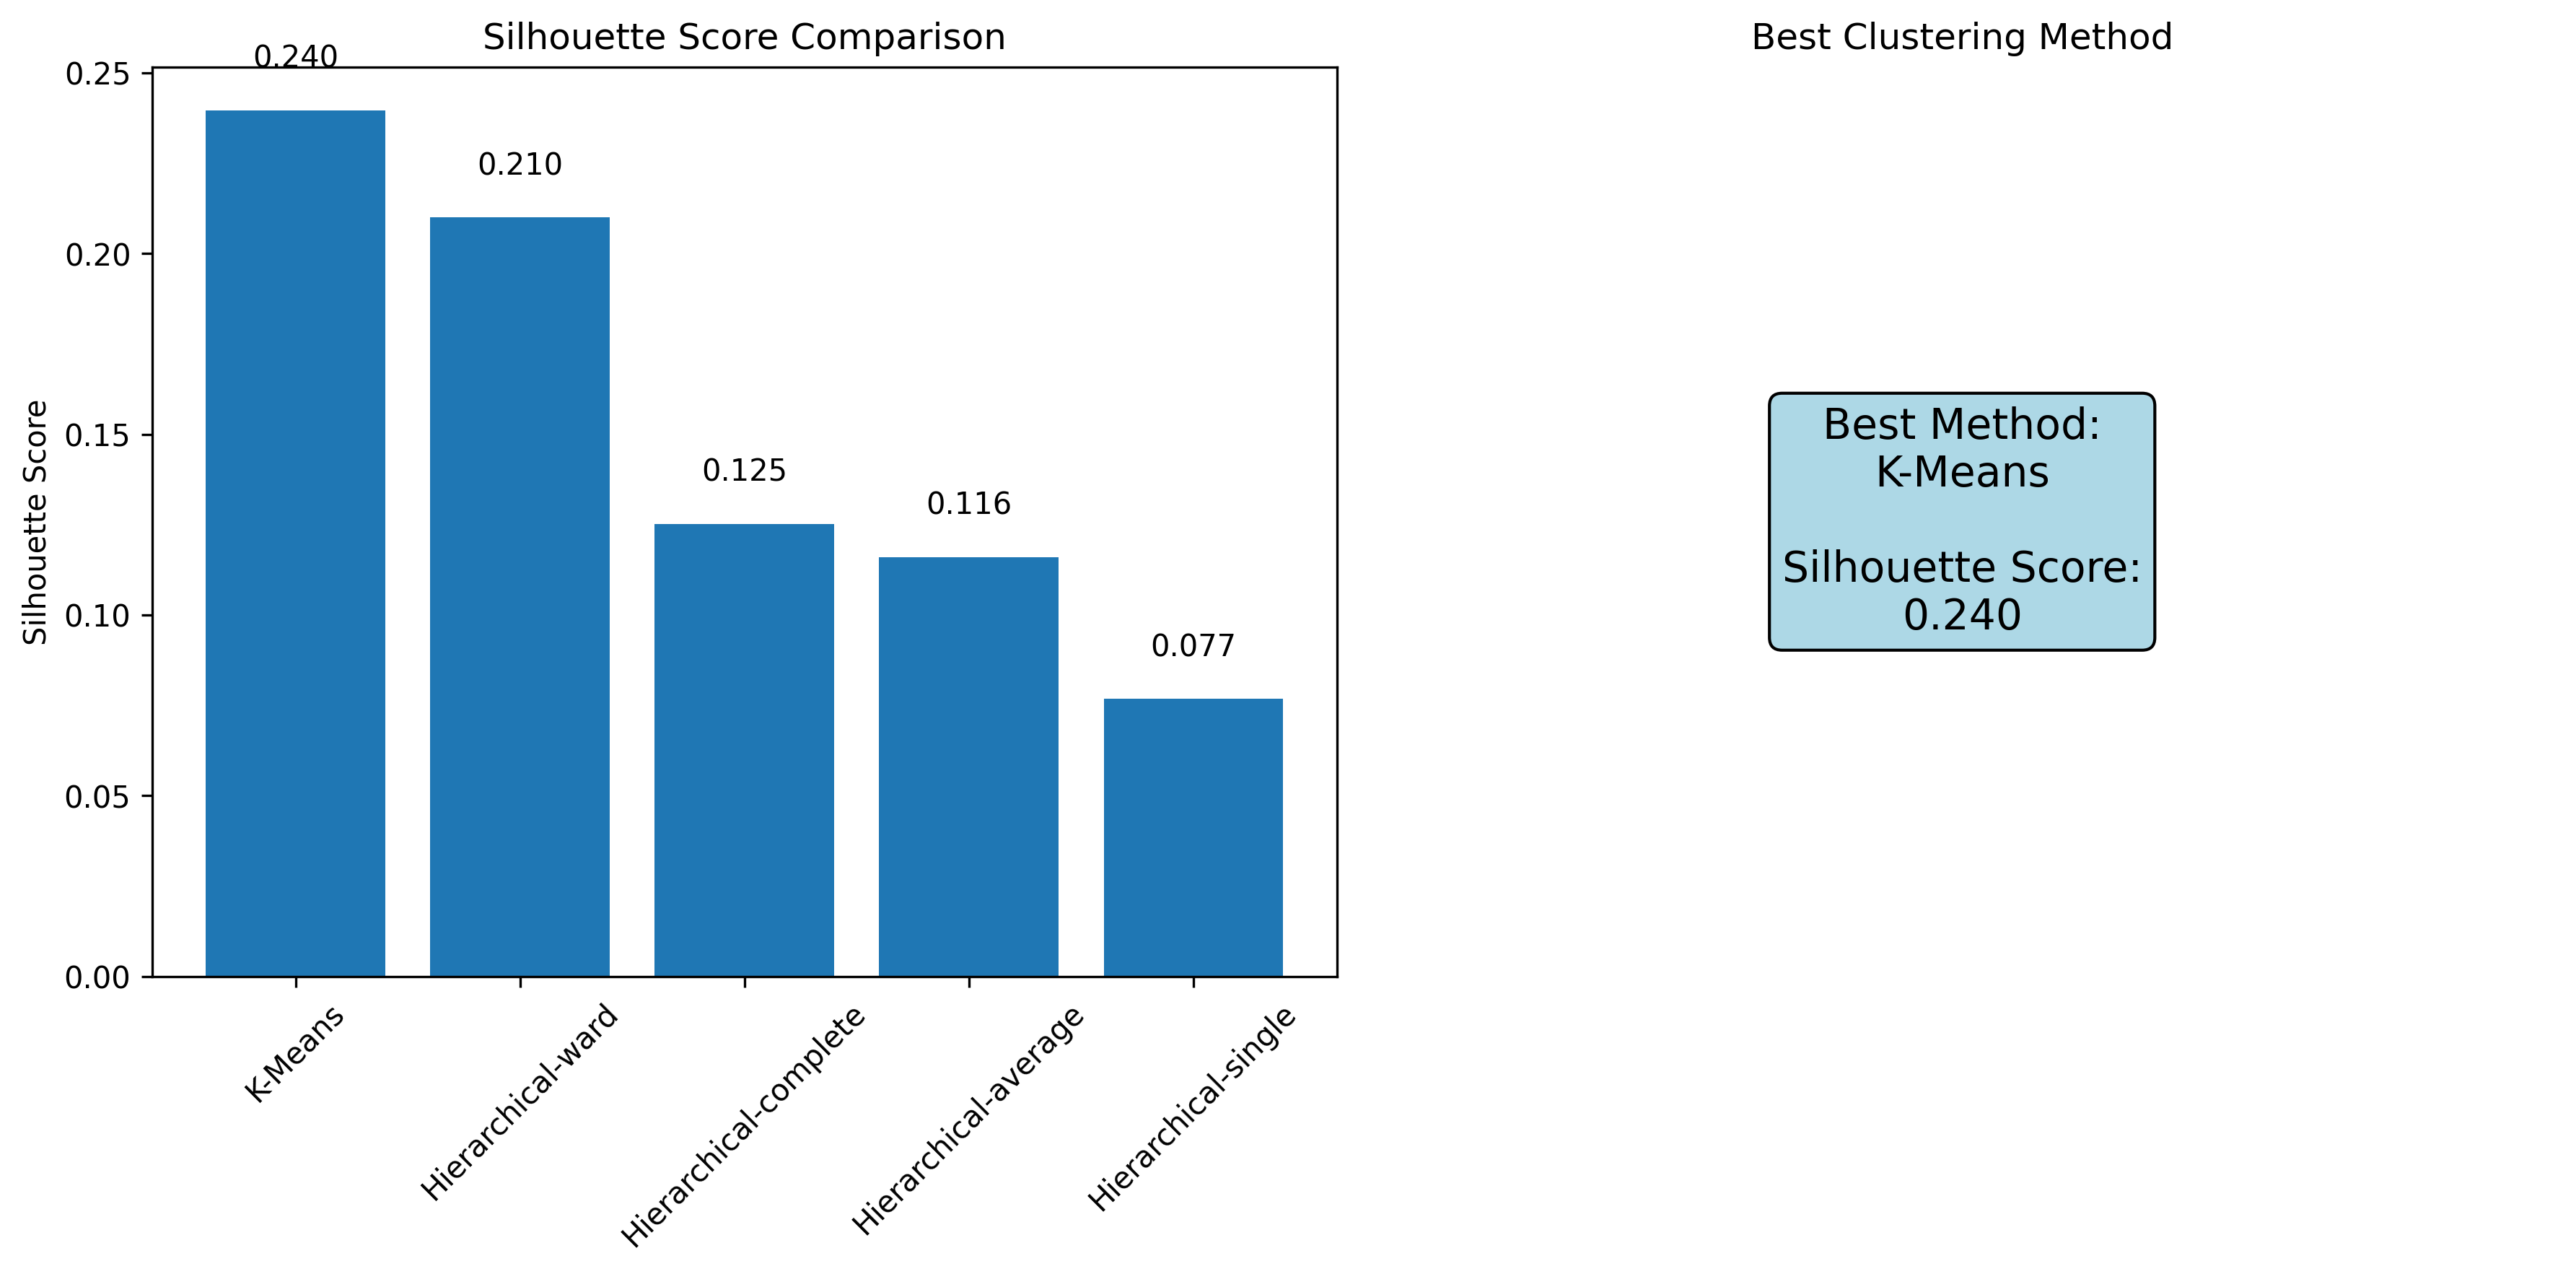

Values plotted in this chart, from the file beside it:
Method, Silhouette Score
K-Means, 0.2397
Hierarchical-ward, 0.21
Hierarchical-complete, 0.1252
Hierarchical-average, 0.1161
Hierarchical-single, 0.07681
